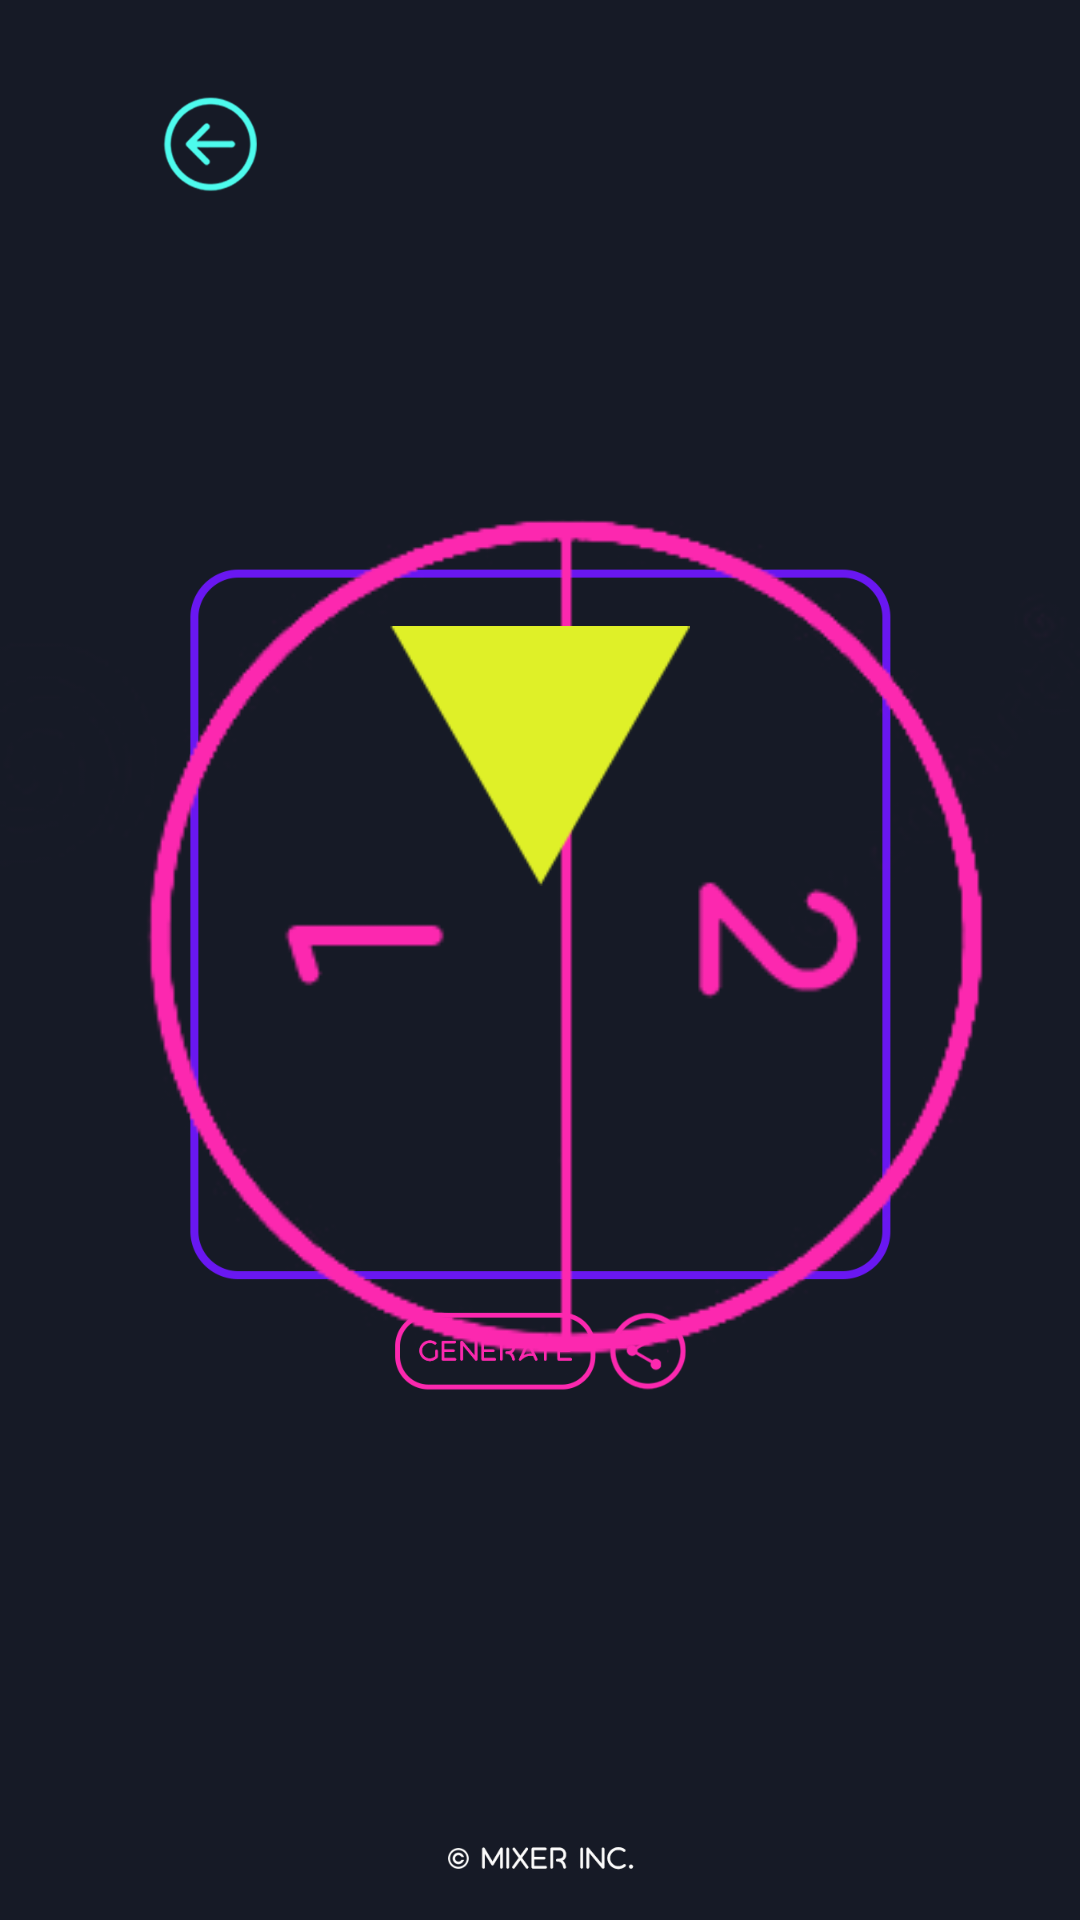

Write the Android layout XML for this screen, with the resource values it uses.
<!-- AndroidManifest.xml: application theme Theme.Mixer -->
<!-- res/layout/fragment_random_color.xml -->
<?xml version="1.0" encoding="utf-8"?>
<FrameLayout xmlns:android="http://schemas.android.com/apk/res/android"
    xmlns:app="http://schemas.android.com/apk/res-auto"
    xmlns:tools="http://schemas.android.com/tools"
    android:layout_width="wrap_content"
    android:layout_height="match_parent"
    tools:context=".RandomColorFragment"
    android:id="@+id/randomColorFragment"
    android:background="#161a26">

    <ImageView
        android:id="@+id/homeView"
        android:layout_width="match_parent"
        android:layout_height="match_parent"
        android:layout_gravity="center"
        android:padding="0dp"
        android:src="@drawable/color_view" />

    <androidx.constraintlayout.widget.ConstraintLayout
        android:layout_width="match_parent"
        android:layout_height="match_parent">

        <SeekBar
            android:id="@+id/settings_skbr"
            android:layout_width="300dp"
            android:layout_height="wrap_content"
            android:layout_marginTop="120dp"
            android:max="8"
            android:progress="0"
            android:progressBackgroundTint="@color/teal_200"
            android:progressTint="@color/purple_500"
            android:thumbTint="@color/purple_500"
            android:tickMark="@color/white"
            app:layout_constraintBottom_toTopOf="@+id/color_2"
            app:layout_constraintEnd_toEndOf="parent"
            app:layout_constraintStart_toStartOf="parent"
            app:layout_constraintTop_toTopOf="@+id/guideline7"
            app:layout_constraintVertical_bias="0.049" />

        <ImageView
            android:id="@+id/color_2"
            android:layout_width="360dp"
            android:layout_height="360dp"
            android:layout_gravity="center"
            android:src="@drawable/color_2"

            app:layout_constraintBottom_toTopOf="@+id/guideline2"
            app:layout_constraintEnd_toEndOf="parent"
            app:layout_constraintHorizontal_bias="0.445"
            app:layout_constraintStart_toStartOf="parent"
            app:layout_constraintTop_toTopOf="parent"
            app:layout_constraintVertical_bias="0.52" />

        <ImageView
            android:id="@+id/color_3"
            android:layout_width="300dp"
            android:layout_height="300dp"
            android:layout_gravity="center"
            android:src="@drawable/color_3"
            android:visibility="invisible"
            app:layout_constraintBottom_toTopOf="@+id/guideline2"
            app:layout_constraintEnd_toEndOf="parent"
            app:layout_constraintStart_toStartOf="parent"
            app:layout_constraintTop_toTopOf="parent"
            app:layout_constraintVertical_bias="0.52" />

        <ImageView
            android:id="@+id/color_4"
            android:layout_width="290dp"
            android:layout_height="290dp"
            android:layout_gravity="center"
            android:src="@drawable/color_4"
            android:visibility="invisible"
            app:layout_constraintBottom_toTopOf="@+id/guideline2"
            app:layout_constraintEnd_toEndOf="parent"
            app:layout_constraintStart_toStartOf="parent"
            app:layout_constraintTop_toTopOf="parent"
            app:layout_constraintVertical_bias="0.52" />

        <ImageView
            android:id="@+id/color_5"
            android:layout_width="330dp"
            android:layout_height="330dp"
            android:layout_gravity="center"
            android:src="@drawable/color_5"
            android:visibility="invisible"
            app:layout_constraintBottom_toTopOf="@+id/guideline2"
            app:layout_constraintEnd_toEndOf="parent"
            app:layout_constraintHorizontal_bias="0.628"
            app:layout_constraintStart_toStartOf="parent"
            app:layout_constraintTop_toTopOf="parent"
            app:layout_constraintVertical_bias="0.523" />

        <ImageView
            android:id="@+id/color_6"
            android:layout_width="320dp"
            android:layout_height="320dp"
            android:layout_gravity="center"
            android:src="@drawable/color_6"
            android:visibility="invisible"
            app:layout_constraintBottom_toTopOf="@+id/guideline2"
            app:layout_constraintEnd_toEndOf="parent"
            app:layout_constraintHorizontal_bias="0.568"
            app:layout_constraintStart_toStartOf="parent"
            app:layout_constraintTop_toTopOf="parent"
            app:layout_constraintVertical_bias="0.52" />

        <ImageView
            android:id="@+id/color_7"
            android:layout_width="280dp"
            android:layout_height="280dp"
            android:layout_gravity="center"
            android:src="@drawable/color_7"
            android:visibility="invisible"
            app:layout_constraintBottom_toTopOf="@+id/guideline2"
            app:layout_constraintEnd_toEndOf="parent"
            app:layout_constraintStart_toStartOf="parent"
            app:layout_constraintTop_toTopOf="parent"
            app:layout_constraintVertical_bias="0.52" />

        <ImageView
            android:id="@+id/color_8"
            android:layout_width="300dp"
            android:layout_height="300dp"
            android:layout_gravity="center"
            android:src="@drawable/color_8"
            android:visibility="invisible"
            app:layout_constraintBottom_toTopOf="@+id/guideline2"
            app:layout_constraintEnd_toEndOf="parent"
            app:layout_constraintStart_toStartOf="parent"
            app:layout_constraintTop_toTopOf="parent"
            app:layout_constraintVertical_bias="0.534" />

        <ImageView
            android:id="@+id/color_9"
            android:layout_width="300dp"
            android:layout_height="300dp"
            android:layout_gravity="center"
            android:src="@drawable/color_9"
            android:visibility="invisible"
            app:layout_constraintBottom_toTopOf="@+id/guideline2"
            app:layout_constraintEnd_toEndOf="parent"
            app:layout_constraintHorizontal_bias="0.541"
            app:layout_constraintStart_toStartOf="parent"
            app:layout_constraintTop_toTopOf="parent"
            app:layout_constraintVertical_bias="0.534" />

        <ImageView
            android:id="@+id/color_10"
            android:layout_width="350dp"
            android:layout_height="350dp"
            android:layout_gravity="center"
            android:src="@drawable/color_10"
            android:visibility="invisible"
            app:layout_constraintBottom_toTopOf="@+id/guideline2"
            app:layout_constraintEnd_toEndOf="parent"
            app:layout_constraintStart_toStartOf="parent"
            app:layout_constraintTop_toTopOf="parent"
            app:layout_constraintVertical_bias="0.521" />

        <ImageView
            android:id="@+id/color_main1"
            android:layout_width="100dp"
            android:layout_height="200dp"
            android:layout_gravity="center"
            android:src="@drawable/color_main1"
            app:layout_constraintBottom_toTopOf="@+id/guideline2"
            app:layout_constraintEnd_toEndOf="parent"
            app:layout_constraintStart_toStartOf="parent"
            app:layout_constraintTop_toTopOf="parent"
            app:layout_constraintVertical_bias="0.361" />

        <Button
            android:id="@+id/share_btn"
            android:layout_width="35dp"
            android:layout_height="wrap_content"
            android:layout_gravity="center"
            android:background="#00000000"
            app:layout_constraintBottom_toTopOf="@+id/guideline2"
            app:layout_constraintEnd_toStartOf="@+id/guideline5"
            app:layout_constraintStart_toEndOf="@+id/generate_btn"
            app:layout_constraintTop_toTopOf="@+id/guideline3" />

        <Button
            android:id="@+id/generate_btn"
            android:layout_width="100dp"
            android:layout_height="wrap_content"
            android:layout_gravity="center"
            android:background="#00000000"
            app:layout_constraintBottom_toTopOf="@+id/guideline2"
            app:layout_constraintEnd_toEndOf="parent"
            app:layout_constraintHorizontal_bias="0.438"
            app:layout_constraintStart_toStartOf="parent"
            app:layout_constraintTop_toTopOf="@+id/guideline3"
            app:layout_constraintVertical_bias="0.505" />

        <Button
            android:id="@+id/back_btn"
            android:layout_width="40dp"
            android:layout_height="40dp"
            android:layout_gravity="center"
            android:background="#00000000"
            app:layout_constraintBottom_toTopOf="@+id/guideline7"
            app:layout_constraintEnd_toStartOf="@+id/guideline6"
            app:layout_constraintStart_toStartOf="parent"
            app:layout_constraintTop_toTopOf="parent" />

        <androidx.constraintlayout.widget.Guideline
            android:id="@+id/guideline2"
            android:layout_width="wrap_content"
            android:layout_height="wrap_content"
            android:orientation="horizontal"
            app:layout_constraintGuide_percent="0.97" />

        <androidx.constraintlayout.widget.Guideline
            android:id="@+id/guideline3"
            android:layout_width="wrap_content"
            android:layout_height="wrap_content"
            android:orientation="horizontal"
            app:layout_constraintGuide_percent="0.44" />

        <androidx.constraintlayout.widget.Guideline
            android:id="@+id/guideline4"
            android:layout_width="wrap_content"
            android:layout_height="wrap_content"
            android:orientation="vertical"
            app:layout_constraintGuide_percent="0.9" />

        <androidx.constraintlayout.widget.Guideline
            android:id="@+id/guideline5"
            android:layout_width="wrap_content"
            android:layout_height="wrap_content"
            android:orientation="vertical"
            app:layout_constraintGuide_begin="362dp" />

        <androidx.constraintlayout.widget.Guideline
            android:id="@+id/guideline6"
            android:layout_width="wrap_content"
            android:layout_height="wrap_content"
            android:orientation="vertical"
            app:layout_constraintGuide_begin="174dp" />

        <androidx.constraintlayout.widget.Guideline
            android:id="@+id/guideline7"
            android:layout_width="wrap_content"
            android:layout_height="wrap_content"
            android:orientation="horizontal"
            app:layout_constraintGuide_begin="164dp" />

        <androidx.constraintlayout.widget.Guideline
            android:id="@+id/guideline8"
            android:layout_width="wrap_content"
            android:layout_height="wrap_content"
            android:orientation="vertical"
            app:layout_constraintGuide_begin="373dp" />

    </androidx.constraintlayout.widget.ConstraintLayout>

</FrameLayout>
<!-- resources referenced by this layout -->
<resources>
  <!-- drawable color_10: png bitmap (drawable, 24160 bytes) -->
  <!-- drawable color_2: png bitmap (drawable, 12081 bytes) -->
  <!-- drawable color_3: png bitmap (drawable, 14400 bytes) -->
  <!-- drawable color_4: png bitmap (drawable, 13238 bytes) -->
  <!-- drawable color_5: png bitmap (drawable, 18645 bytes) -->
  <!-- drawable color_6: png bitmap (drawable, 19193 bytes) -->
  <!-- drawable color_7: png bitmap (drawable, 20118 bytes) -->
  <!-- drawable color_8: png bitmap (drawable, 21297 bytes) -->
  <!-- drawable color_9: png bitmap (drawable, 22437 bytes) -->
  <!-- drawable color_main1: png bitmap (drawable, 2254 bytes) -->
  <!-- drawable color_view: png bitmap (drawable, 42545 bytes) -->
  <style name="Theme.Mixer" parent="Theme.MaterialComponents.DayNight.DarkActionBar">
          
          <item name="colorPrimary">@color/purple_500</item>
          <item name="colorPrimaryVariant">@color/purple_700</item>
          <item name="colorOnPrimary">@color/white</item>
          
          <item name="colorSecondary">@color/teal_200</item>
          <item name="colorSecondaryVariant">@color/teal_700</item>
          <item name="colorOnSecondary">@color/black</item>
          
          <item name="android:statusBarColor" tools:targetApi="l">?attr/colorPrimaryVariant</item>
          
      </style>
  <!-- not gathered from this repository: default colours our renderer supplied (Android Studio template values) -->
  <color name="purple_500">#FF6200EE</color>
  <color name="purple_700">#FF3700B3</color>
  <color name="teal_200">#FF03DAC5</color>
  <color name="teal_700">#FF018786</color>
  <color name="black">#FF000000</color>
  <color name="white">#FFFFFFFF</color>
</resources>
